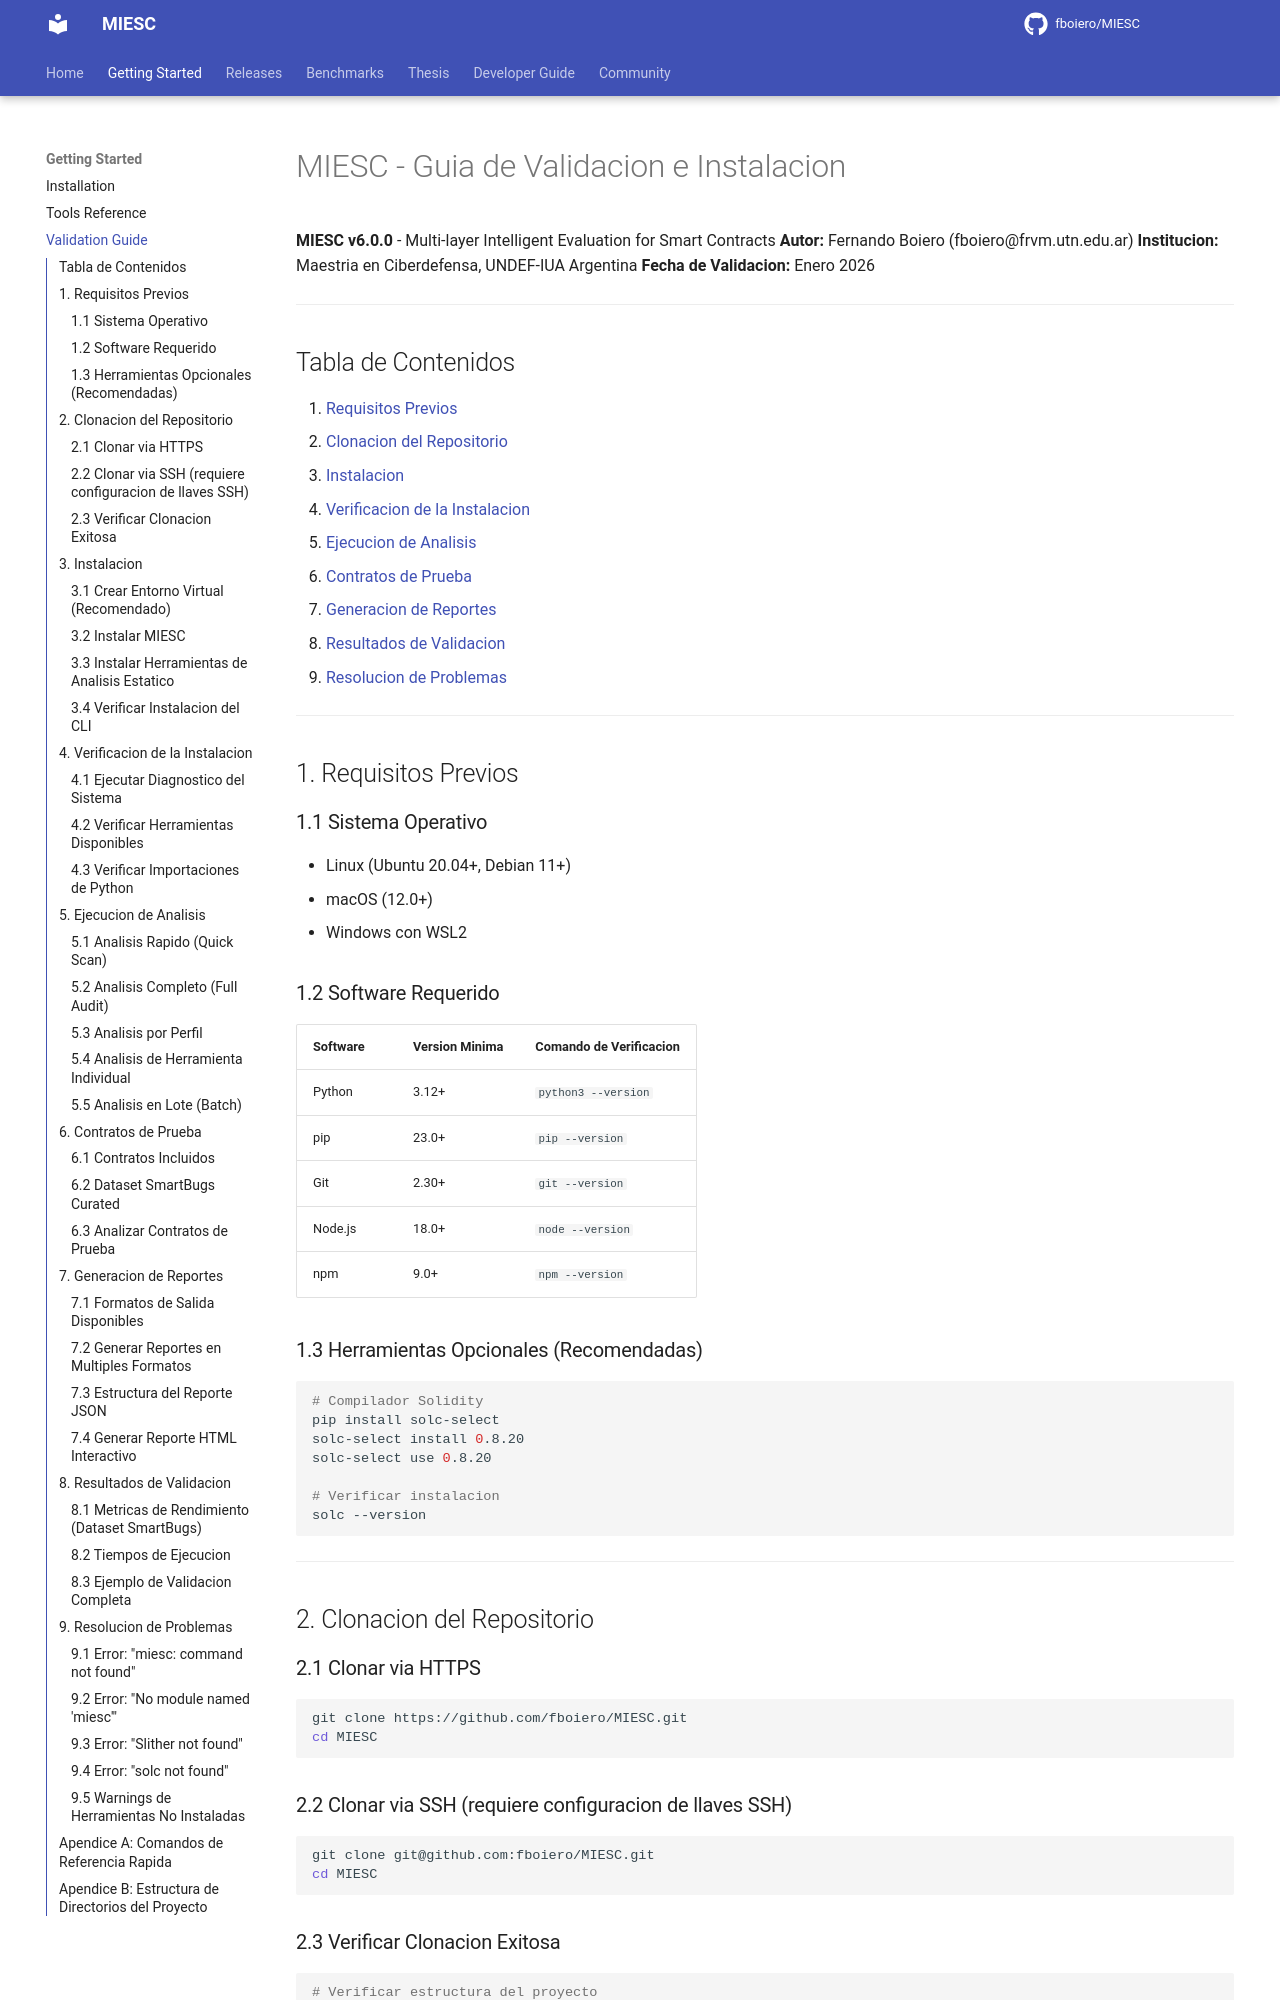

repository: fboiero/MIESC · page: VALIDATION_GUIDE/index.html · generator: jekyll

# MIESC - Guia de Validacion e Instalacion

**MIESC v6.0.0** - Multi-layer Intelligent Evaluation for Smart Contracts
**Autor:** Fernando Boiero (fboiero@frvm.utn.edu.ar)
**Institucion:** Maestria en Ciberdefensa, UNDEF-IUA Argentina
**Fecha de Validacion:** Enero 2026

---

## Tabla de Contenidos

1. [Requisitos Previos](#1-requisitos-previos)
2. [Clonacion del Repositorio](#2-clonacion-del-repositorio)
3. [Instalacion](#3-instalacion)
4. [Verificacion de la Instalacion](#4-verificacion-de-la-instalacion)
5. [Ejecucion de Analisis](#5-ejecucion-de-analisis)
6. [Contratos de Prueba](#6-contratos-de-prueba)
7. [Generacion de Reportes](#7-generacion-de-reportes)
8. [Resultados de Validacion](#8-resultados-de-validacion)
9. [Resolucion de Problemas](#9-resolucion-de-problemas)

---

## 1. Requisitos Previos

### 1.1 Sistema Operativo
- Linux (Ubuntu 20.04+, Debian 11+)
- macOS (12.0+)
- Windows con WSL2

### 1.2 Software Requerido

| Software | Version Minima | Comando de Verificacion |
|----------|---------------|------------------------|
| Python | 3.12+ | `python3 --version` |
| pip | 23.0+ | `pip --version` |
| Git | 2.30+ | `git --version` |
| Node.js | 18.0+ | `node --version` |
| npm | 9.0+ | `npm --version` |

### 1.3 Herramientas Opcionales (Recomendadas)

```bash
# Compilador Solidity
pip install solc-select
solc-select install 0.8.20
solc-select use 0.8.20

# Verificar instalacion
solc --version
```

---

## 2. Clonacion del Repositorio

### 2.1 Clonar via HTTPS

```bash
git clone https://github.com/fboiero/MIESC.git
cd MIESC
```

### 2.2 Clonar via SSH (requiere configuracion de llaves SSH)

```bash
git clone git@github.com:fboiero/MIESC.git
cd MIESC
```

### 2.3 Verificar Clonacion Exitosa

```bash
# Verificar estructura del proyecto
ls -la

# Salida esperada:
# drwxr-xr-x  docs/
# drwxr-xr-x  miesc/
# drwxr-xr-x  src/
# drwxr-xr-x  tests/
# drwxr-xr-x  examples/contracts/
# -rw-r--r--  pyproject.toml
# -rw-r--r--  README.md
# ...

# Verificar version del proyecto
cat pyproject.toml | grep version
# Salida: version = "6.0.0"
```

---

## 3. Instalacion
